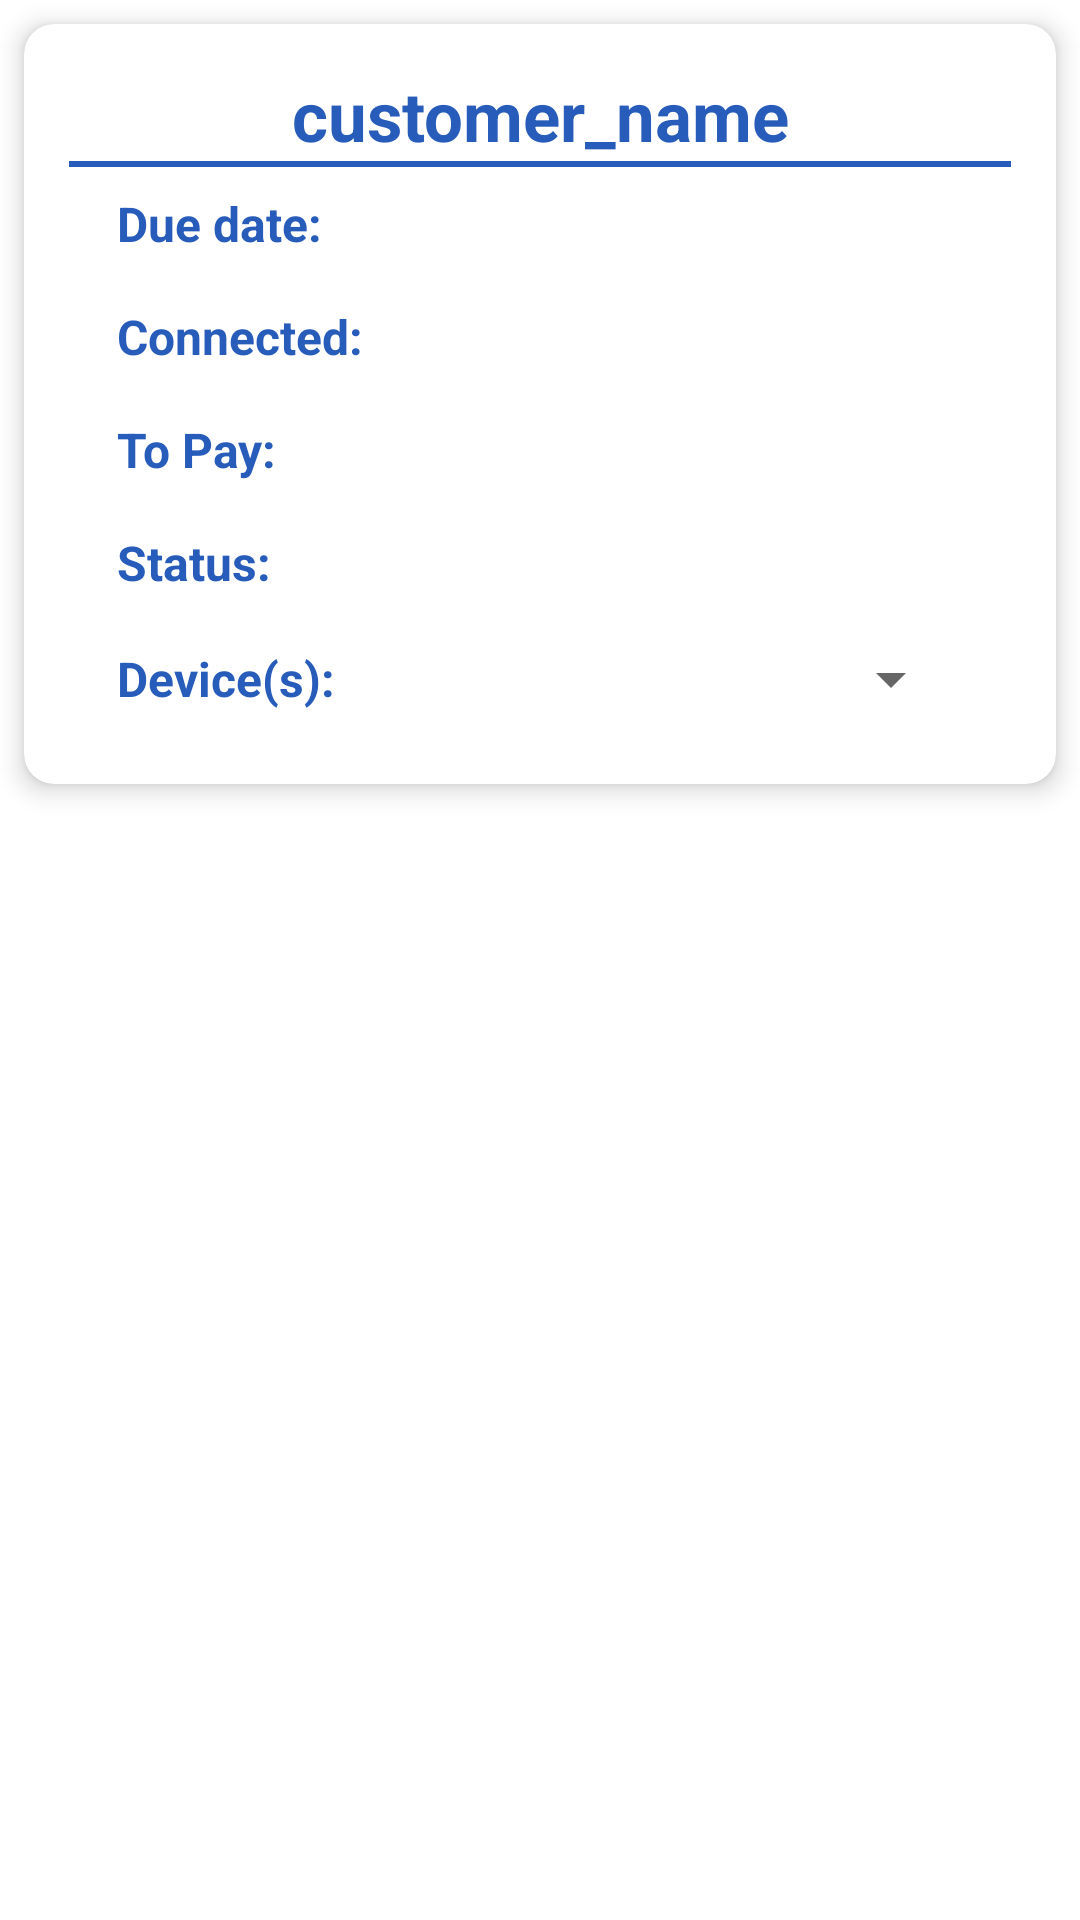

This screen was rendered from an Android layout file. Write that file and the resources it references.
<!-- AndroidManifest.xml: application theme Theme.WifiManagement -->
<!-- res/layout/list_fragment.xml -->
<?xml version="1.0" encoding="utf-8"?>
<androidx.coordinatorlayout.widget.CoordinatorLayout xmlns:android="http://schemas.android.com/apk/res/android"
    xmlns:tools="http://schemas.android.com/tools"
    android:layout_width="match_parent"
    android:layout_height="wrap_content"
    xmlns:app="http://schemas.android.com/apk/res-auto">

    <androidx.cardview.widget.CardView
        android:id="@+id/root_layout"
        android:layout_width="match_parent"
        android:layout_height="wrap_content"
        android:foreground="?attr/selectableItemBackground"
        android:layout_margin="8dp"
        app:cardElevation="5dp"
        app:cardCornerRadius="10dp">

        <LinearLayout
            android:gravity="start"
            android:layout_width="match_parent"
            android:layout_height="match_parent">

            <ImageButton
                android:id="@+id/edit_btn"
                android:layout_width="wrap_content"
                android:layout_height="wrap_content"
                android:layout_margin="10dp"
                android:background="@android:color/transparent"
                android:contentDescription="@null"
                android:src="@drawable/ic_edit"
                android:visibility="gone"/>

        </LinearLayout>

        <LinearLayout
            android:gravity="end"
            android:layout_width="match_parent"
            android:layout_height="match_parent">

            <ImageButton
                android:id="@+id/delete"
                android:layout_width="wrap_content"
                android:layout_height="wrap_content"
                android:layout_margin="10dp"
                android:background="@android:color/transparent"
                android:contentDescription="@null"
                android:src="@drawable/ic_delete"
                android:visibility="gone" />

        </LinearLayout>

        <LinearLayout
            android:orientation="vertical"
            android:padding="15dp"
            android:layout_width="match_parent"
            android:layout_height="wrap_content">

            <LinearLayout
                android:layout_width="match_parent"
                android:layout_height="wrap_content">

                <TextView
                    android:id="@+id/customer_name"
                    android:layout_width="match_parent"
                    android:layout_height="wrap_content"
                    android:gravity="center"
                    android:text="@string/customer_name"
                    android:textColor="#275cba"
                    android:textSize="23sp"
                    android:textStyle="bold" />

            </LinearLayout>

            <LinearLayout
                android:background="@color/primaryColor"
                android:layout_width="match_parent"
                android:layout_height="2dp"/>

            <LinearLayout
                android:layout_width="match_parent"
                android:layout_height="match_parent"
                android:orientation="vertical"
                android:paddingStart="8dp"
                android:paddingEnd="8dp">

                <LinearLayout
                    android:layout_width="match_parent"
                    android:layout_height="wrap_content"
                    android:layout_weight=".5"
                    android:gravity="center_vertical"
                    android:orientation="horizontal"
                    android:padding="8dp">

                    <TextView
                        android:id="@+id/due_dateTxt"
                        android:layout_width="wrap_content"
                        android:layout_height="wrap_content"
                        android:inputType="number"
                        android:text="@string/due_date"
                        android:textColor="#275cba"
                        android:textSize="16sp"
                        android:textStyle="bold"
                        tools:ignore="TextViewEdits,TouchTargetSizeCheck" />

                    <TextView
                        android:id="@+id/due_date"
                        android:gravity="center_vertical"
                        android:layout_width="match_parent"
                        android:layout_height="wrap_content"
                        android:textSize="16sp"
                        android:layout_marginStart="8dp"
                        android:textColor="@color/primaryColor" />


                </LinearLayout>

                <LinearLayout
                    android:layout_width="match_parent"
                    android:layout_height="wrap_content"
                    android:layout_weight=".5"
                    android:gravity="center_vertical"
                    android:orientation="horizontal"
                    android:padding="8dp">

                    <TextView
                        android:id="@+id/connectedTxt"
                        android:layout_width="wrap_content"
                        android:layout_height="wrap_content"
                        android:backgroundTint="@color/primaryColor"
                        android:text="@string/connected"
                        android:textColor="#275cba"
                        android:textStyle="bold"
                        android:textSize="16sp" />

                    <TextView
                        android:id="@+id/connected"
                        android:gravity="center_vertical"
                        android:layout_width="match_parent"
                        android:layout_height="wrap_content"
                        android:textSize="16sp"
                        android:layout_marginStart="8dp"
                        android:textColor="@color/primaryColor" />

                </LinearLayout>

                <LinearLayout
                    android:layout_width="match_parent"
                    android:layout_height="wrap_content"
                    android:layout_weight=".5"
                    android:gravity="center_vertical"
                    android:orientation="horizontal"
                    android:textStyle="bold"
                    android:padding="8dp">

                    <TextView
                        android:id="@+id/to_payTxt"
                        android:layout_width="wrap_content"
                        android:layout_height="wrap_content"
                        android:text="@string/to_pay"
                        android:textColor="#275cba"
                        android:textStyle="bold"
                        android:textSize="16sp" />

                    <TextView
                        android:id="@+id/to_pay"
                        android:gravity="center_vertical"
                        android:layout_width="match_parent"
                        android:layout_height="wrap_content"
                        android:textSize="16sp"
                        android:layout_marginStart="8dp"
                        android:textColor="@color/primaryColor" />

                </LinearLayout>

                <LinearLayout
                    android:layout_width="match_parent"
                    android:layout_height="wrap_content"
                    android:layout_weight=".5"
                    android:gravity="center_vertical"
                    android:orientation="horizontal"
                    android:textStyle="bold"
                    android:padding="8dp">

                    <TextView
                        android:id="@+id/statusTxt"
                        android:layout_width="wrap_content"
                        android:layout_height="wrap_content"
                        android:backgroundTint="@color/primaryColor"
                        android:text="@string/status"
                        android:textColor="#275cba"
                        android:textStyle="bold"
                        android:textSize="16sp" />

                    <TextView
                        android:id="@+id/status"
                        android:layout_width="match_parent"
                        android:layout_height="wrap_content"
                        android:gravity="center_vertical"
                        android:textColor="@color/primaryColor"
                        android:textSize="16sp"
                        android:layout_marginStart="8dp"
                        android:textStyle="bold" />

                </LinearLayout>

                <LinearLayout
                    android:layout_width="match_parent"
                    android:layout_height="wrap_content"
                    android:layout_weight=".5"
                    android:gravity="center_vertical"
                    android:orientation="horizontal"
                    android:padding="8dp">

                    <TextView
                        android:id="@+id/devicesTxt"
                        android:layout_width="wrap_content"
                        android:layout_height="wrap_content"
                        android:backgroundTint="@color/primaryColor"
                        android:text="@string/devices"
                        android:textColor="#275cba"
                        android:textStyle="bold"
                        android:textSize="16sp" />

                    <Spinner
                        android:id="@+id/devices"
                        android:layout_width="match_parent"
                        android:layout_height="wrap_content"
                        android:gravity="center_vertical"
                        android:textColor="@color/primaryColor"
                        android:layout_marginStart="8dp"
                        tools:ignore="SpeakableTextPresentCheck,TouchTargetSizeCheck" />

                </LinearLayout>

            </LinearLayout>

        </LinearLayout>

    </androidx.cardview.widget.CardView>

</androidx.coordinatorlayout.widget.CoordinatorLayout>
<!-- resources referenced by this layout -->
<resources>
  <color name="primaryColor">#275cba</color>
  <!-- drawable ic_edit (drawable-anydpi) -->
  <vector xmlns:android="http://schemas.android.com/apk/res/android"
      android:width="24dp"
      android:height="24dp"
      android:viewportWidth="24"
      android:viewportHeight="24"
      android:tint="#FFFFFF"
      android:alpha="0.8">
    <path
        android:fillColor="@android:color/white"
        android:pathData="M5,18.08V19h0.92l9.06,-9.06 -0.92,-0.92z"
        android:strokeAlpha="0.3"
        android:fillAlpha="0.3"/>
    <path
        android:fillColor="@android:color/white"
        android:pathData="M20.71,7.04c0.39,-0.39 0.39,-1.02 0,-1.41l-2.34,-2.34c-0.2,-0.2 -0.45,-0.29 -0.71,-0.29s-0.51,0.1 -0.7,0.29l-1.83,1.83 3.75,3.75 1.83,-1.83zM3,17.25V21h3.75L17.81,9.94l-3.75,-3.75L3,17.25zM5.92,19H5v-0.92l9.06,-9.06 0.92,0.92L5.92,19z"/>
  </vector>
  <string name="connected">Connected:</string>
  <string name="customer_name">customer_name</string>
  <string name="devices">Device(s):</string>
  <string name="due_date">Due date:</string>
  <string name="status">Status:</string>
  <string name="to_pay">To Pay:</string>
  <style name="Theme.WifiManagement" parent="Theme.MaterialComponents.DayNight.DarkActionBar">
          <item name="windowActionBar">false</item>
          <item name="windowNoTitle">true</item>
  
          
          <item name="colorPrimary">@color/primaryColor</item>
          <item name="colorPrimaryVariant">@color/primaryDark</item>
          <item name="colorOnPrimary">@color/white</item>
          
          <item name="colorSecondary">@color/primaryColor</item>
          <item name="colorSecondaryVariant">@color/teal_700</item>
          <item name="colorOnSecondary">@color/white</item>
          
          <item name="android:statusBarColor" tools:targetApi="l">?attr/colorPrimaryVariant</item>
          
      </style>
  <color name="primaryDark">#275cba</color>
  <color name="white">#FFFFFFFF</color>
  <color name="teal_700">#FF018786</color>
</resources>
